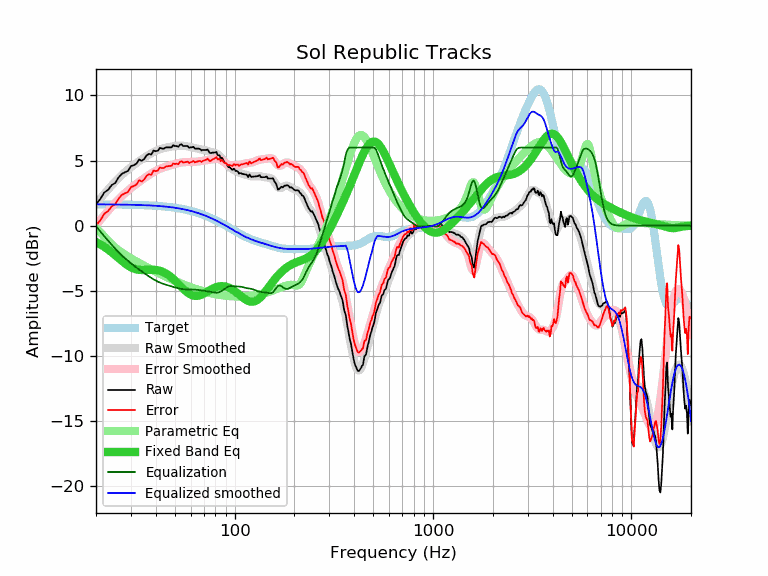

The file beside this chart, header and first rows:
frequency, raw, error, smoothed, error_smoothed, equalization, parametric_eq, equalized_raw, equalized_smoothed, target
20, 1.67, 0.03, 1.68, 0.04, -0.04, -1.25, 1.62, 1.64, 1.64
21, 2.04, 0.40, 2.07, 0.43, -0.43, -1.43, 1.60, 1.64, 1.64
22, 2.55, 0.91, 2.44, 0.80, -0.80, -1.62, 1.74, 1.64, 1.64
23, 2.75, 1.11, 2.78, 1.15, -1.15, -1.82, 1.60, 1.63, 1.63
24, 3.12, 1.49, 3.10, 1.46, -1.46, -2.04, 1.65, 1.63, 1.63
25, 3.29, 1.66, 3.39, 1.76, -1.76, -2.27, 1.53, 1.63, 1.63
26, 3.71, 2.08, 3.65, 2.03, -2.03, -2.49, 1.68, 1.62, 1.62
27, 3.99, 2.36, 3.89, 2.27, -2.27, -2.70, 1.71, 1.62, 1.62
28, 4.11, 2.49, 4.11, 2.50, -2.50, -2.89, 1.61, 1.62, 1.62
29, 4.21, 2.59, 4.31, 2.70, -2.70, -3.06, 1.51, 1.61, 1.61
30, 4.58, 2.97, 4.49, 2.89, -2.89, -3.19, 1.69, 1.61, 1.61
31, 4.65, 3.04, 4.66, 3.06, -3.06, -3.29, 1.59, 1.60, 1.60
32, 4.77, 3.17, 4.81, 3.22, -3.22, -3.36, 1.55, 1.60, 1.60
33, 5.09, 3.50, 4.96, 3.37, -3.37, -3.39, 1.72, 1.59, 1.59
34, 4.98, 3.39, 5.09, 3.51, -3.51, -3.41, 1.47, 1.58, 1.58
35, 5.13, 3.55, 5.22, 3.64, -3.64, -3.40, 1.48, 1.58, 1.58
36, 5.41, 3.84, 5.34, 3.77, -3.77, -3.40, 1.63, 1.57, 1.57
37, 5.52, 3.96, 5.46, 3.90, -3.90, -3.39, 1.62, 1.56, 1.56
38, 5.46, 3.91, 5.56, 4.01, -4.01, -3.38, 1.44, 1.55, 1.55
39, 5.78, 4.24, 5.66, 4.12, -4.12, -3.38, 1.66, 1.54, 1.54
40, 5.72, 4.19, 5.74, 4.21, -4.21, -3.40, 1.50, 1.53, 1.53
41, 5.76, 4.24, 5.81, 4.30, -4.30, -3.43, 1.46, 1.52, 1.52
42, 5.98, 4.47, 5.87, 4.37, -4.37, -3.47, 1.61, 1.51, 1.51
43, 5.92, 4.42, 5.92, 4.43, -4.43, -3.52, 1.49, 1.49, 1.49
44, 5.92, 4.44, 5.96, 4.48, -4.48, -3.59, 1.43, 1.48, 1.48
45, 6.02, 4.55, 5.99, 4.53, -4.53, -3.66, 1.49, 1.46, 1.46
46, 6.02, 4.57, 6.02, 4.57, -4.57, -3.75, 1.44, 1.45, 1.45
47, 6.02, 4.58, 6.05, 4.62, -4.62, -3.86, 1.40, 1.43, 1.43
48, 6.02, 4.60, 6.07, 4.66, -4.66, -3.97, 1.36, 1.42, 1.42
49, 6.18, 4.78, 6.10, 4.70, -4.70, -4.08, 1.48, 1.40, 1.40
50, 6.12, 4.74, 6.12, 4.74, -4.74, -4.21, 1.38, 1.38, 1.38
51, 6.12, 4.76, 6.13, 4.78, -4.78, -4.33, 1.34, 1.36, 1.36
52, 6.06, 4.72, 6.15, 4.81, -4.81, -4.46, 1.25, 1.34, 1.34
53, 6.22, 4.90, 6.15, 4.84, -4.84, -4.59, 1.38, 1.32, 1.32
54, 6.25, 4.95, 6.15, 4.86, -4.86, -4.72, 1.39, 1.29, 1.29
55, 6.12, 4.85, 6.14, 4.87, -4.87, -4.84, 1.24, 1.27, 1.27
56, 6.12, 4.87, 6.13, 4.88, -4.88, -4.95, 1.23, 1.25, 1.25
57, 6.12, 4.90, 6.11, 4.89, -4.89, -5.05, 1.23, 1.22, 1.22
58, 6.12, 4.92, 6.08, 4.89, -4.89, -5.14, 1.23, 1.19, 1.19
59, 5.98, 4.81, 6.06, 4.89, -4.89, -5.22, 1.08, 1.17, 1.17
60, 6.02, 4.88, 6.03, 4.89, -4.89, -5.29, 1.12, 1.14, 1.14
61, 6.02, 4.91, 6.01, 4.90, -4.90, -5.33, 1.12, 1.11, 1.11
62, 6.06, 4.98, 5.98, 4.90, -4.90, -5.37, 1.16, 1.08, 1.08
63, 5.92, 4.87, 5.96, 4.91, -4.91, -5.39, 1.01, 1.05, 1.05
64, 5.92, 4.90, 5.93, 4.91, -4.91, -5.39, 1.00, 1.02, 1.02
65, 5.92, 4.93, 5.91, 4.92, -4.92, -5.39, 0.99, 0.99, 0.99
66, 5.92, 4.96, 5.89, 4.94, -4.94, -5.37, 0.98, 0.95, 0.95
67, 5.89, 4.97, 5.87, 4.95, -4.95, -5.34, 0.93, 0.92, 0.92
68, 5.78, 4.89, 5.85, 4.97, -4.97, -5.30, 0.81, 0.88, 0.88
69, 5.82, 4.97, 5.84, 4.99, -4.99, -5.26, 0.83, 0.85, 0.85
70, 5.82, 5.00, 5.82, 5.00, -5.00, -5.21, 0.81, 0.81, 0.81
71, 5.82, 5.04, 5.79, 5.02, -5.02, -5.16, 0.80, 0.78, 0.78
72, 5.82, 5.08, 5.77, 5.03, -5.03, -5.10, 0.79, 0.74, 0.74
73, 5.86, 5.15, 5.74, 5.04, -5.04, -5.05, 0.82, 0.70, 0.70
74, 5.72, 5.05, 5.71, 5.05, -5.05, -5.00, 0.67, 0.66, 0.66
75, 5.58, 4.95, 5.69, 5.06, -5.06, -4.95, 0.51, 0.62, 0.62
76, 5.58, 4.99, 5.66, 5.08, -5.08, -4.90, 0.50, 0.59, 0.59
77, 5.62, 5.07, 5.64, 5.10, -5.10, -4.85, 0.52, 0.55, 0.55
78, 5.62, 5.11, 5.62, 5.12, -5.12, -4.81, 0.50, 0.51, 0.51
79, 5.62, 5.15, 5.60, 5.13, -5.13, -4.77, 0.48, 0.47, 0.47
... 553 more rows
